Labelled photos from "banana_split", an image-classification folder in vignesh-tck/tree-species-ml. The possible labels are: healthy, unhealthy.

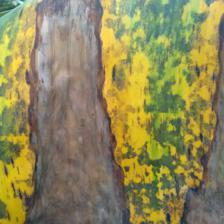
Label: unhealthy

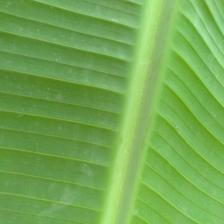
Label: healthy

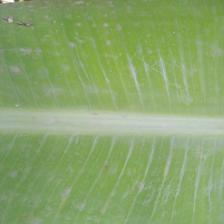
Label: healthy

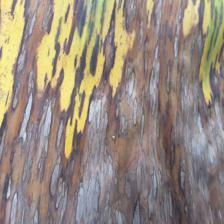
Label: unhealthy

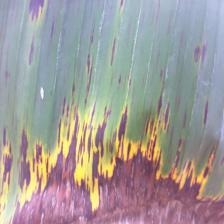
Label: unhealthy

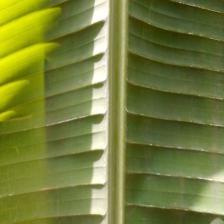
Label: healthy
